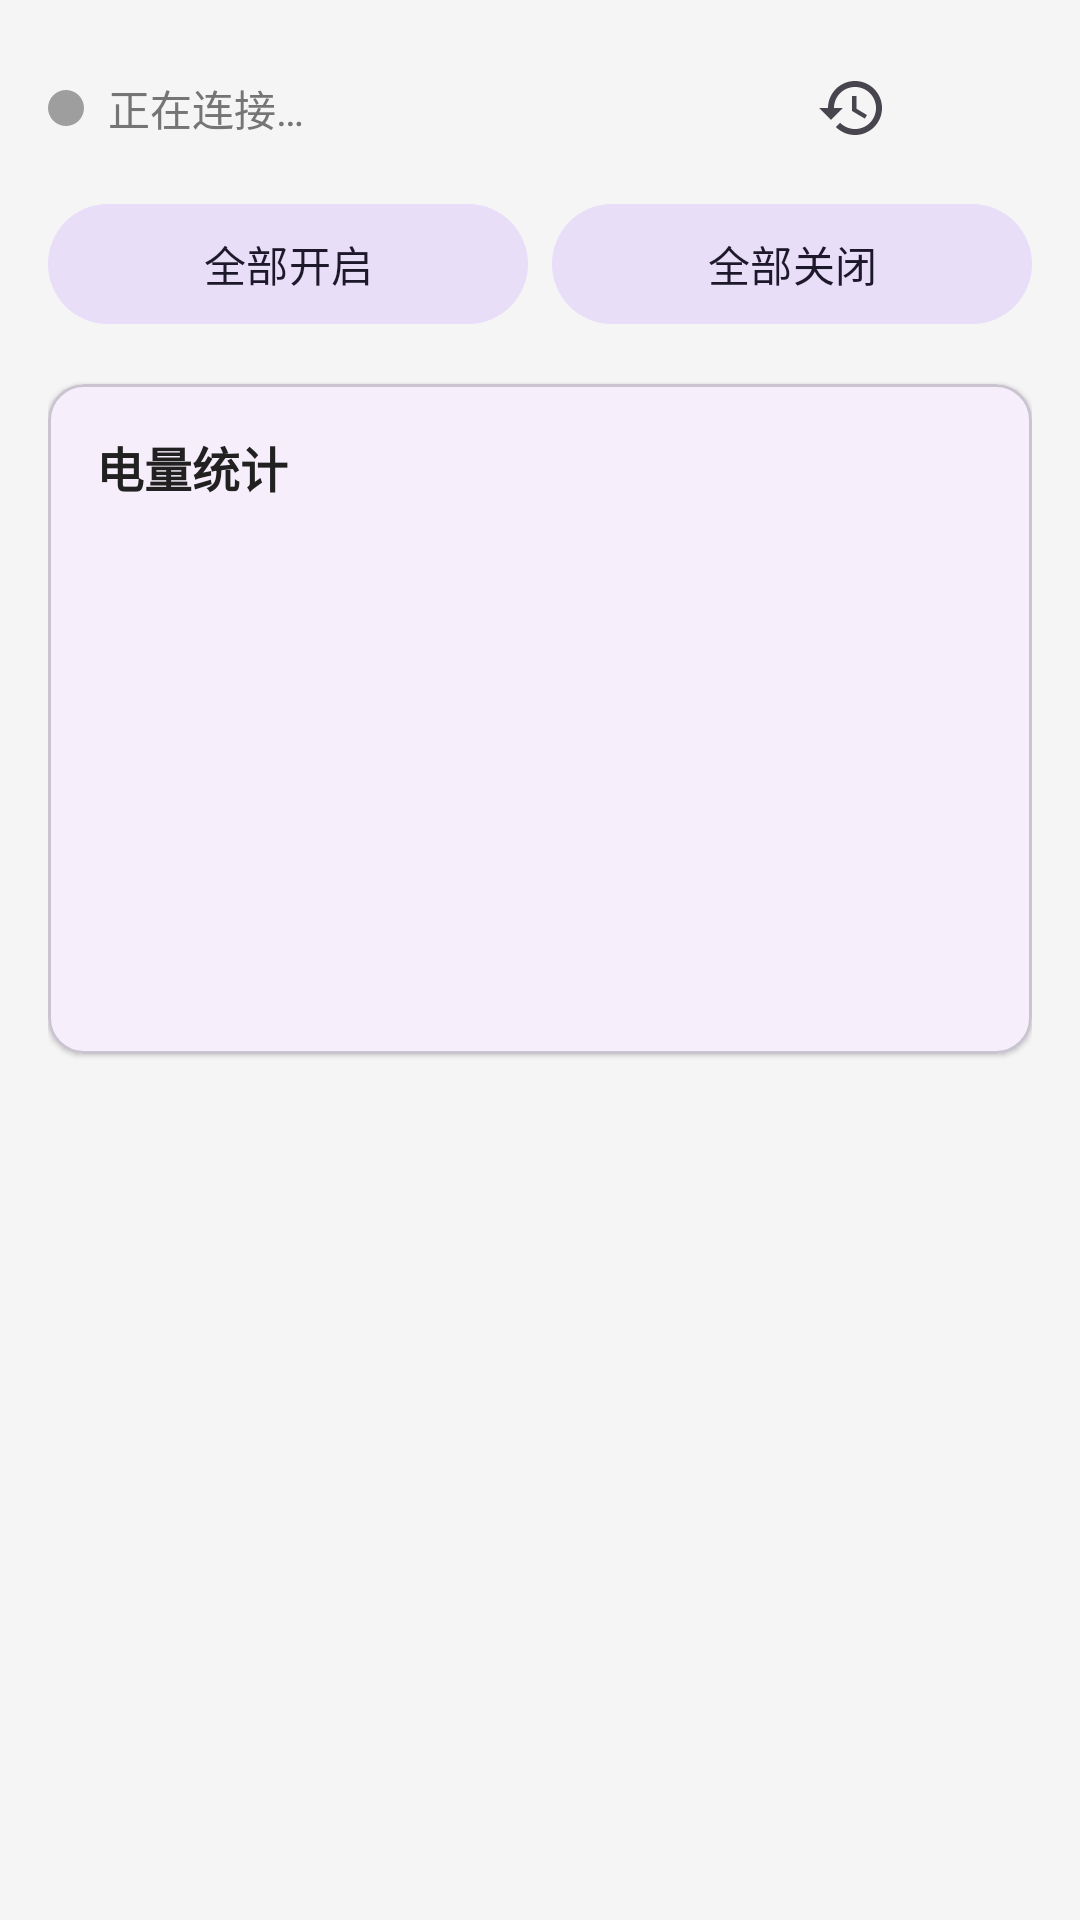

Layout XML and referenced resources for this Android screen:
<!-- AndroidManifest.xml: application theme Theme.Dc1 -->
<!-- res/layout/activity_device.xml -->
<?xml version="1.0" encoding="utf-8"?>
<ScrollView xmlns:android="http://schemas.android.com/apk/res/android"
    xmlns:app="http://schemas.android.com/apk/res-auto"
    android:layout_width="match_parent"
    android:layout_height="match_parent"
    android:fillViewport="true">

    <LinearLayout
        android:layout_width="match_parent"
        android:layout_height="wrap_content"
        android:orientation="vertical"
        android:padding="16dp">

        
        <LinearLayout
            android:layout_width="match_parent"
            android:layout_height="wrap_content"
            android:gravity="center_vertical"
            android:orientation="horizontal"
            android:paddingBottom="8dp">

            <View
                android:id="@+id/statusDot"
                android:layout_width="12dp"
                android:layout_height="12dp"
                android:background="@drawable/dot_offline" />

            <TextView
                android:id="@+id/statusText"
                android:layout_width="wrap_content"
                android:layout_height="wrap_content"
                android:layout_marginStart="8dp"
                android:text="@string/status_connecting"
                android:textColor="@color/text_secondary"
                android:textSize="14sp" />

            <Space
                android:layout_width="0dp"
                android:layout_height="1dp"
                android:layout_weight="1" />

            <ImageButton
                android:id="@+id/btnLog"
                android:layout_width="40dp"
                android:layout_height="40dp"
                android:background="?attr/selectableItemBackgroundBorderless"
                android:contentDescription="@string/log_desc"
                android:src="@drawable/ic_history" />

            <ImageButton
                android:id="@+id/btnDeviceSettings"
                android:layout_width="40dp"
                android:layout_height="40dp"
                android:background="?attr/selectableItemBackgroundBorderless"
                android:contentDescription="@string/settings"
                android:src="@drawable/ic_settings" />
        </LinearLayout>

        
        <LinearLayout
            android:layout_width="match_parent"
            android:layout_height="wrap_content"
            android:orientation="horizontal">

            <com.google.android.material.button.MaterialButton
                android:id="@+id/btnAllOn"
                style="@style/Widget.Material3.Button.TonalButton"
                android:layout_width="0dp"
                android:layout_height="wrap_content"
                android:layout_weight="1"
                android:text="@string/all_on" />

            <Space
                android:layout_width="8dp"
                android:layout_height="1dp" />

            <com.google.android.material.button.MaterialButton
                android:id="@+id/btnAllOff"
                style="@style/Widget.Material3.Button.TonalButton"
                android:layout_width="0dp"
                android:layout_height="wrap_content"
                android:layout_weight="1"
                android:text="@string/all_off" />
        </LinearLayout>

        
        <LinearLayout
            android:id="@+id/cardContainer"
            android:layout_width="match_parent"
            android:layout_height="wrap_content"
            android:orientation="vertical" />

        
        <com.google.android.material.card.MaterialCardView
            android:layout_width="match_parent"
            android:layout_height="wrap_content"
            android:layout_marginTop="16dp"
            app:cardCornerRadius="12dp"
            app:cardElevation="1dp">

            <LinearLayout
                android:layout_width="match_parent"
                android:layout_height="wrap_content"
                android:orientation="vertical"
                android:padding="16dp">

                <TextView
                    android:layout_width="wrap_content"
                    android:layout_height="wrap_content"
                    android:text="@string/energy_title"
                    android:textColor="@color/text_primary"
                    android:textSize="16sp"
                    android:textStyle="bold" />

                <GridLayout
                    android:layout_width="match_parent"
                    android:layout_height="wrap_content"
                    android:layout_marginTop="12dp"
                    android:columnCount="3">

                    <include layout="@layout/item_energy" android:id="@+id/volt" android:layout_width="0dp" android:layout_height="wrap_content" android:layout_columnWeight="1" />
                    <include layout="@layout/item_energy" android:id="@+id/amp" android:layout_width="0dp" android:layout_height="wrap_content" android:layout_columnWeight="1" />
                    <include layout="@layout/item_energy" android:id="@+id/watt" android:layout_width="0dp" android:layout_height="wrap_content" android:layout_columnWeight="1" />
                    <include layout="@layout/item_energy" android:id="@+id/factor" android:layout_width="0dp" android:layout_height="wrap_content" android:layout_columnWeight="1" />
                    <include layout="@layout/item_energy" android:id="@+id/today" android:layout_width="0dp" android:layout_height="wrap_content" android:layout_columnWeight="1" />
                    <include layout="@layout/item_energy" android:id="@+id/yesterday" android:layout_width="0dp" android:layout_height="wrap_content" android:layout_columnWeight="1" />
                    <include layout="@layout/item_energy" android:id="@+id/total" android:layout_width="0dp" android:layout_height="wrap_content" android:layout_columnWeight="1" />
                </GridLayout>
            </LinearLayout>
        </com.google.android.material.card.MaterialCardView>
    </LinearLayout>
</ScrollView>
<!-- res/layout/item_energy.xml (included above) -->
<?xml version="1.0" encoding="utf-8"?>
<LinearLayout xmlns:android="http://schemas.android.com/apk/res/android"
    android:layout_width="match_parent"
    android:layout_height="wrap_content"
    android:orientation="vertical"
    android:paddingTop="6dp"
    android:paddingBottom="6dp">

    <TextView
        android:id="@+id/label"
        android:layout_width="wrap_content"
        android:layout_height="wrap_content"
        android:textColor="@color/text_secondary"
        android:textSize="12sp" />

    <TextView
        android:id="@+id/value"
        android:layout_width="wrap_content"
        android:layout_height="wrap_content"
        android:layout_marginTop="2dp"
        android:textColor="@color/text_primary"
        android:textSize="16sp"
        android:textStyle="bold" />
</LinearLayout>
<!-- resources referenced by this layout -->
<resources>
  <color name="text_primary">#212121</color>
  <color name="text_secondary">#757575</color>
  <!-- drawable dot_offline (drawable) -->
  <?xml version="1.0" encoding="utf-8"?>
  <shape xmlns:android="http://schemas.android.com/apk/res/android"
      android:shape="oval">
      <solid android:color="@color/off_color" />
      <size
          android:width="12dp"
          android:height="12dp" />
  </shape>
  <!-- drawable ic_history (drawable) -->
  <?xml version="1.0" encoding="utf-8"?>
  <vector xmlns:android="http://schemas.android.com/apk/res/android"
      android:width="24dp"
      android:height="24dp"
      android:tint="?attr/colorControlNormal"
      android:viewportWidth="24"
      android:viewportHeight="24">
      <path
          android:fillColor="#FF000000"
          android:pathData="M13,3c-4.97,0 -9,4.03 -9,9L1,12l3.89,3.89 0.07,0.14L9,12L6,12c0,-3.87 3.13,-7 7,-7s7,3.13 7,7 -3.13,7 -7,7c-1.93,0 -3.68,-0.79 -4.94,-2.06l-1.42,1.42C8.27,19.99 10.51,21 13,21c4.97,0 9,-4.03 9,-9s-4.03,-9 -9,-9zM12,8v5l4.28,2.54 0.72,-1.21 -3.5,-2.08L13.5,8L12,8z" />
  </vector>
  <string name="all_off">全部关闭</string>
  <string name="all_on">全部开启</string>
  <string name="energy_title">电量统计</string>
  <string name="log_desc">操作记录</string>
  <string name="settings">设置</string>
  <string name="status_connecting">正在连接…</string>
  <style name="Theme.Dc1" parent="Theme.Material3.DayNight">
          <item name="android:windowBackground">@color/bg</item>
      </style>
  <color name="off_color">#9E9E9E</color>
  <color name="bg">#F5F5F5</color>
</resources>
